Run: headless pygame with SDL's dummy video driver; simulated clock (each Clock.tick advances the game by its frame time, no real sleeping); random seed 0; keys injected as events and as key.get_pressed() state; no mouse input; restart key R tapped at the start of phases 3 and 4.
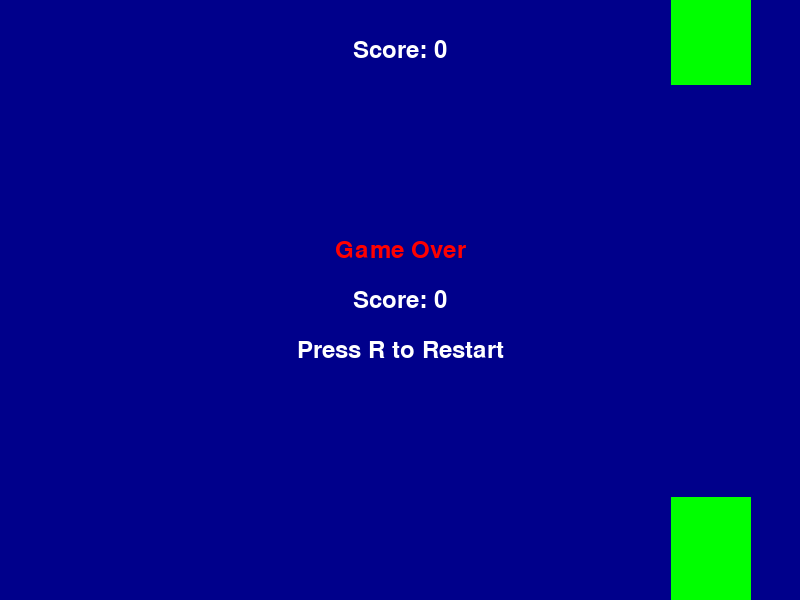
Frame 1 of 4 · flips 1–60 · no input
Frame 2 of 4 · flips 61–180 · tapped SPACE, RETURN · held RIGHT (→), D · screen unchanged from frame 1, image omitted
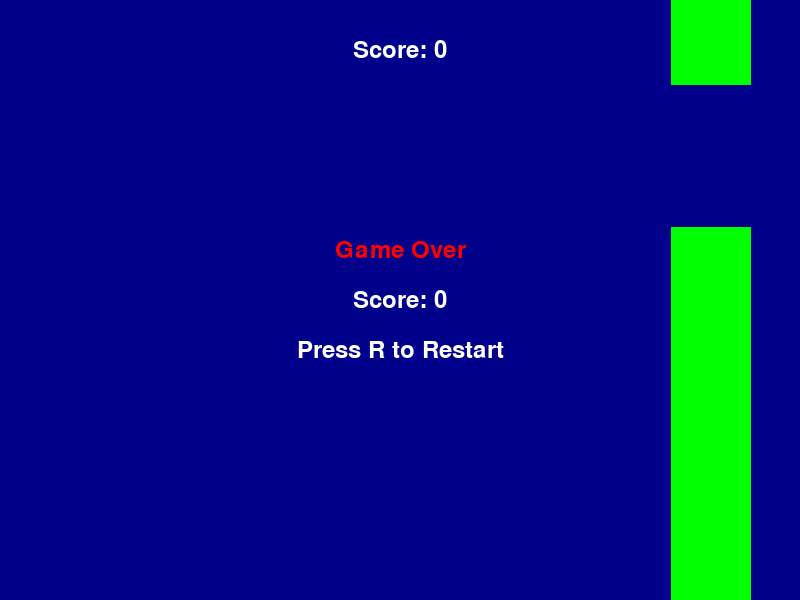
Frame 3 of 4 · flips 181–300 · tapped R · held DOWN (↓), S
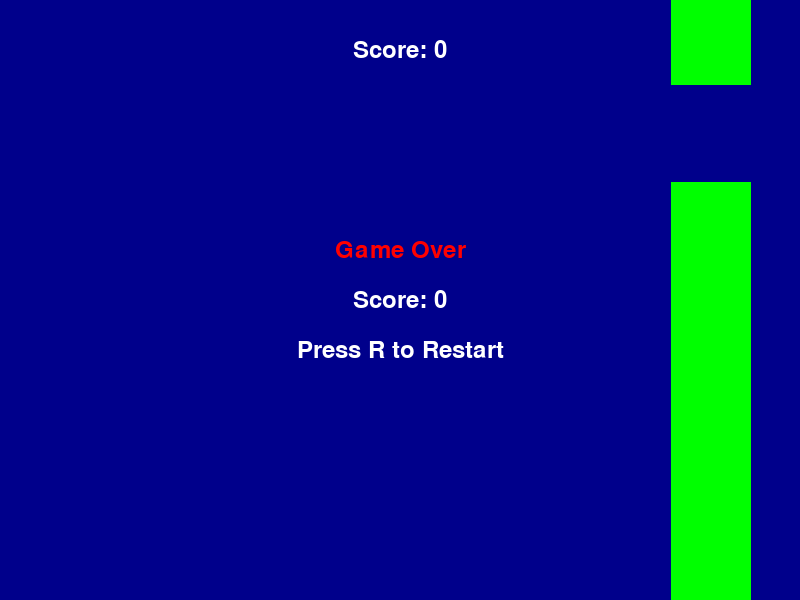
Frame 4 of 4 · flips 301–420 · tapped R · held LEFT (←), A, UP (↑), W

The pygame program that drew these frames:

import pygame
import random
import sys

pygame.init()
random.seed(42)

SCREEN_WIDTH = 800
SCREEN_HEIGHT = 600
FPS = 60
GRAVITY = 0.35
FLAP_STRENGTH = -7.5
PIPE_SPEED = 3
PIPE_WIDTH = 80
PIPE_GAP = 170
BIRD_WIDTH = 40
BIRD_HEIGHT = 30
INITIAL_BIRD_X = 160
INITIAL_BIRD_Y = 300
SPAWN_PIPE_DISTANCE = 200
SCORE_INCREMENT_DISTANCE = PIPE_WIDTH + PIPE_GAP // 2

screen = pygame.display.set_mode((SCREEN_WIDTH, SCREEN_HEIGHT))
pygame.display.set_caption('Flappy Bird Easy')
clock = pygame.time.Clock()
font = pygame.font.Font(None, 36)

def draw_text(text, font, color, surface, x, y):
    textobj = font.render(text, True, color)
    textrect = textobj.get_rect()
    textrect.center = (x, y)
    surface.blit(textobj, textrect)

class Bird:
    def __init__(self):
        self.rect = pygame.Rect(INITIAL_BIRD_X, INITIAL_BIRD_Y, BIRD_WIDTH, BIRD_HEIGHT)
        self.vel = 0

    def flap(self):
        self.vel = FLAP_STRENGTH

    def update(self):
        self.vel += GRAVITY
        self.rect.y += int(self.vel)

    def draw(self, surface):
        pygame.draw.rect(surface, (255, 255, 0), self.rect)

class Pipe:
    def __init__(self, x):
        self.gap_center = random.randint(PIPE_GAP // 2, SCREEN_HEIGHT - PIPE_GAP // 2)
        self.top_rect = pygame.Rect(x, -self.gap_center + PIPE_GAP // 2, PIPE_WIDTH, self.gap_center)
        self.bottom_rect = pygame.Rect(x, self.gap_center + PIPE_GAP // 2, PIPE_WIDTH, SCREEN_HEIGHT - self.gap_center - PIPE_GAP // 2)

    def update(self):
        self.top_rect.x -= PIPE_SPEED
        self.bottom_rect.x -= PIPE_SPEED

    def draw(self, surface):
        pygame.draw.rect(surface, (0, 255, 0), self.top_rect)
        pygame.draw.rect(surface, (0, 255, 0), self.bottom_rect)

def game():
    bird = Bird()
    pipes = []
    score = 0
    frame_count = 0
    game_over = False

    while True:
        screen.fill((0, 0, 139))
        for event in pygame.event.get():
            if event.type == pygame.QUIT:
                pygame.quit()
                sys.exit()
            if event.type == pygame.KEYDOWN:
                if event.key in (pygame.K_SPACE, pygame.K_UP):
                    bird.flap()
                if event.key == pygame.K_ESCAPE:
                    pygame.quit()
                    sys.exit()
                if event.key == pygame.K_r:
                    return

        if not game_over:
            bird.update()
            if frame_count % 90 == 0:
                pipes.append(Pipe(SCREEN_WIDTH))
            for pipe in pipes:
                pipe.update()
                if bird.rect.colliderect(pipe.top_rect) or bird.rect.colliderect(pipe.bottom_rect):
                    game_over = True
                if pipe.top_rect.right < bird.rect.left and not pipe.passed:
                    pipe.passed = True
                    score += 1
                if pipe.top_rect.right < 0:
                    pipes.remove(pipe)
            if bird.rect.top > SCREEN_HEIGHT or bird.rect.bottom < 0:
                game_over = True

        bird.draw(screen)
        for pipe in pipes:
            pipe.draw(screen)

        draw_text(f'Score: {score}', font, (255, 255, 255), screen, SCREEN_WIDTH // 2, 50)
        if game_over:
            draw_text('Game Over', font, (255, 0, 0), screen, SCREEN_WIDTH // 2, SCREEN_HEIGHT // 2 - 50)
            draw_text(f'Score: {score}', font, (255, 255, 255), screen, SCREEN_WIDTH // 2, SCREEN_HEIGHT // 2)
            draw_text('Press R to Restart', font, (255, 255, 255), screen, SCREEN_WIDTH // 2, SCREEN_HEIGHT // 2 + 50)

        pygame.display.flip()
        frame_count += 1
        clock.tick(FPS)

while True:
    game()
